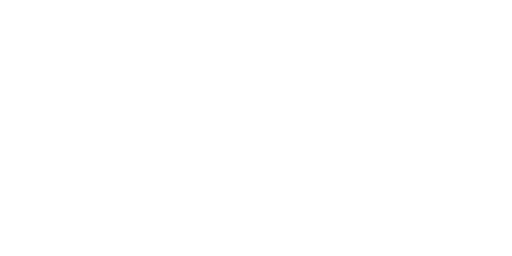
t = 0.00 s
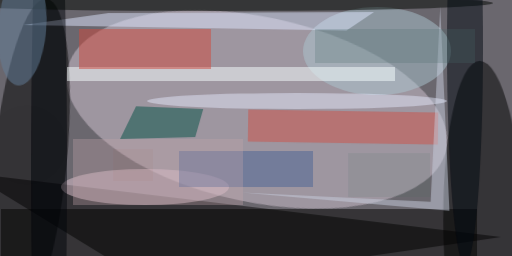
t = 2.99 s
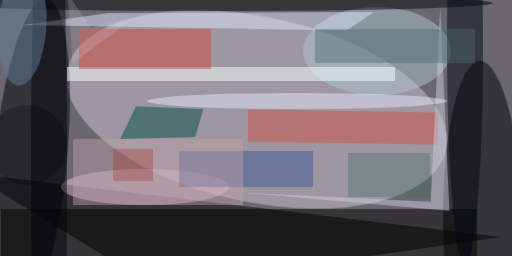
t = 3.12 s
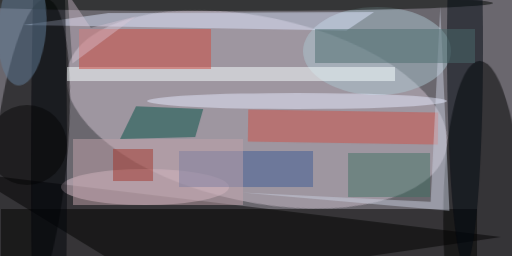
t = 3.24 s
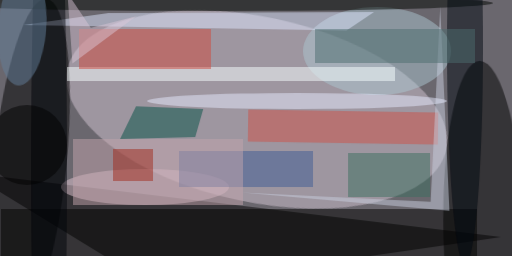
t = 3.37 s
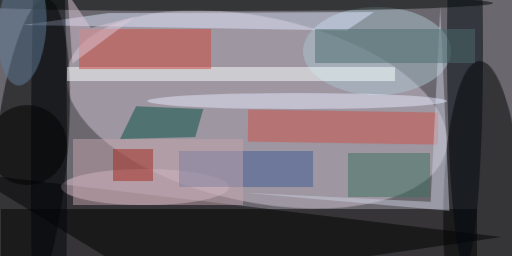
t = 3.49 s

The animated SVG that drew these frames (rendered in a browser with its animation timeline set to each time). Animation: 1 CSS @keyframes rule; one cycle of 3.49 s.

<svg xmlns="http://www.w3.org/2000/svg" viewBox="0 0 400 200"><style>@keyframes fade { from {opacity: 0} to {opacity: 1} } ellipse, path { opacity: 0; animation: fade .5s forwards; }</style><path fill="#6a676e" d="M0 0h400v200H0z"/><g transform="translate(.8 .8) scale(1.5625)" fill-opacity=".5"><ellipse fill="#d2c3d1" rx="1" ry="1" transform="matrix(94.6687 20.20463 -9.66657 45.29267 127.9 54.2)" style="animation-delay: 0.00s;"/><path d="M77 143l-93-57 266 32z" style="animation-delay: 0.19s;"/><ellipse rx="1" ry="1" transform="matrix(-18.14555 -1.82434 8.27177 -82.2739 14.5 81.1)" style="animation-delay: 0.38s;"/><ellipse rx="1" ry="1" transform="matrix(-2.1777 -87.74354 20.27931 -.50331 241.5 117.7)" style="animation-delay: 0.56s;"/><ellipse fill="#e3c8d4" cx="72" cy="93" rx="42" ry="9" style="animation-delay: 0.75s;"/><ellipse fill="#acc6d0" cx="188" cy="25" rx="37" ry="22" style="animation-delay: 0.93s;"/><path fill="#020300" d="M0 104h238v24H0z" style="animation-delay: 1.10s;"/><path fill="#f8ffff" d="M33 33h164v7H33z" style="animation-delay: 1.28s;"/><path fill="#dee5fd" d="M53.7 6L11 12l161.7 2.8 13.8-9.3z" style="animation-delay: 1.45s;"/><path fill="#cf493c" d="M39 14h66v20H39z" style="animation-delay: 1.61s;"/><ellipse fill="#00040a" cx="24" cy="84" rx="9" ry="185" style="animation-delay: 1.76s;"/><ellipse fill="#000700" cx="107" cy="1" rx="139" ry="4" style="animation-delay: 1.91s;"/><ellipse fill="#000911" cx="232" cy="23" rx="9" ry="109" style="animation-delay: 2.05s;"/><path fill="#035045" d="M97.1 68l4-14-33.6-1.4-8 16.4z" style="animation-delay: 2.19s;"/><path fill="#cd5146" d="M218.4 71.8l-95-1.6.2-16 95 1.6z" style="animation-delay: 2.31s;"/><path fill="#c8cedd" d="M224.2 104.9L219.6 2.7l-4.8 97.7-94.5-4.7z" style="animation-delay: 2.43s;"/><ellipse fill="#627e99" rx="1" ry="1" transform="rotate(-85.9 12.4 .9) scale(29.10176 12.05238)" style="animation-delay: 2.53s;"/><ellipse fill="#e6eafe" cx="148" cy="50" rx="75" ry="4" style="animation-delay: 2.63s;"/><path fill="#3c5b93" d="M89 75h67v18H89z" style="animation-delay: 2.71s;"/><path fill="#c1a3ab" d="M36 69h85v33H36z" style="animation-delay: 2.79s;"/><path fill="#4d6c6f" d="M157 14h80v17h-80z" style="animation-delay: 2.85s;"/><path fill="#3d7161" d="M214.5 76v22h-41V76z" style="animation-delay: 2.91s;"/><path fill="#a2281b" d="M56 74h20v16H56z" style="animation-delay: 2.95s;"/><ellipse cx="13" cy="72" rx="20" ry="20" style="animation-delay: 2.98s;"/><path fill="#dbc8d8" d="M33.2-4l2.5 35.3L67.5 7.6l-22.6 5.8z" style="animation-delay: 2.99s;"/></g></svg>
